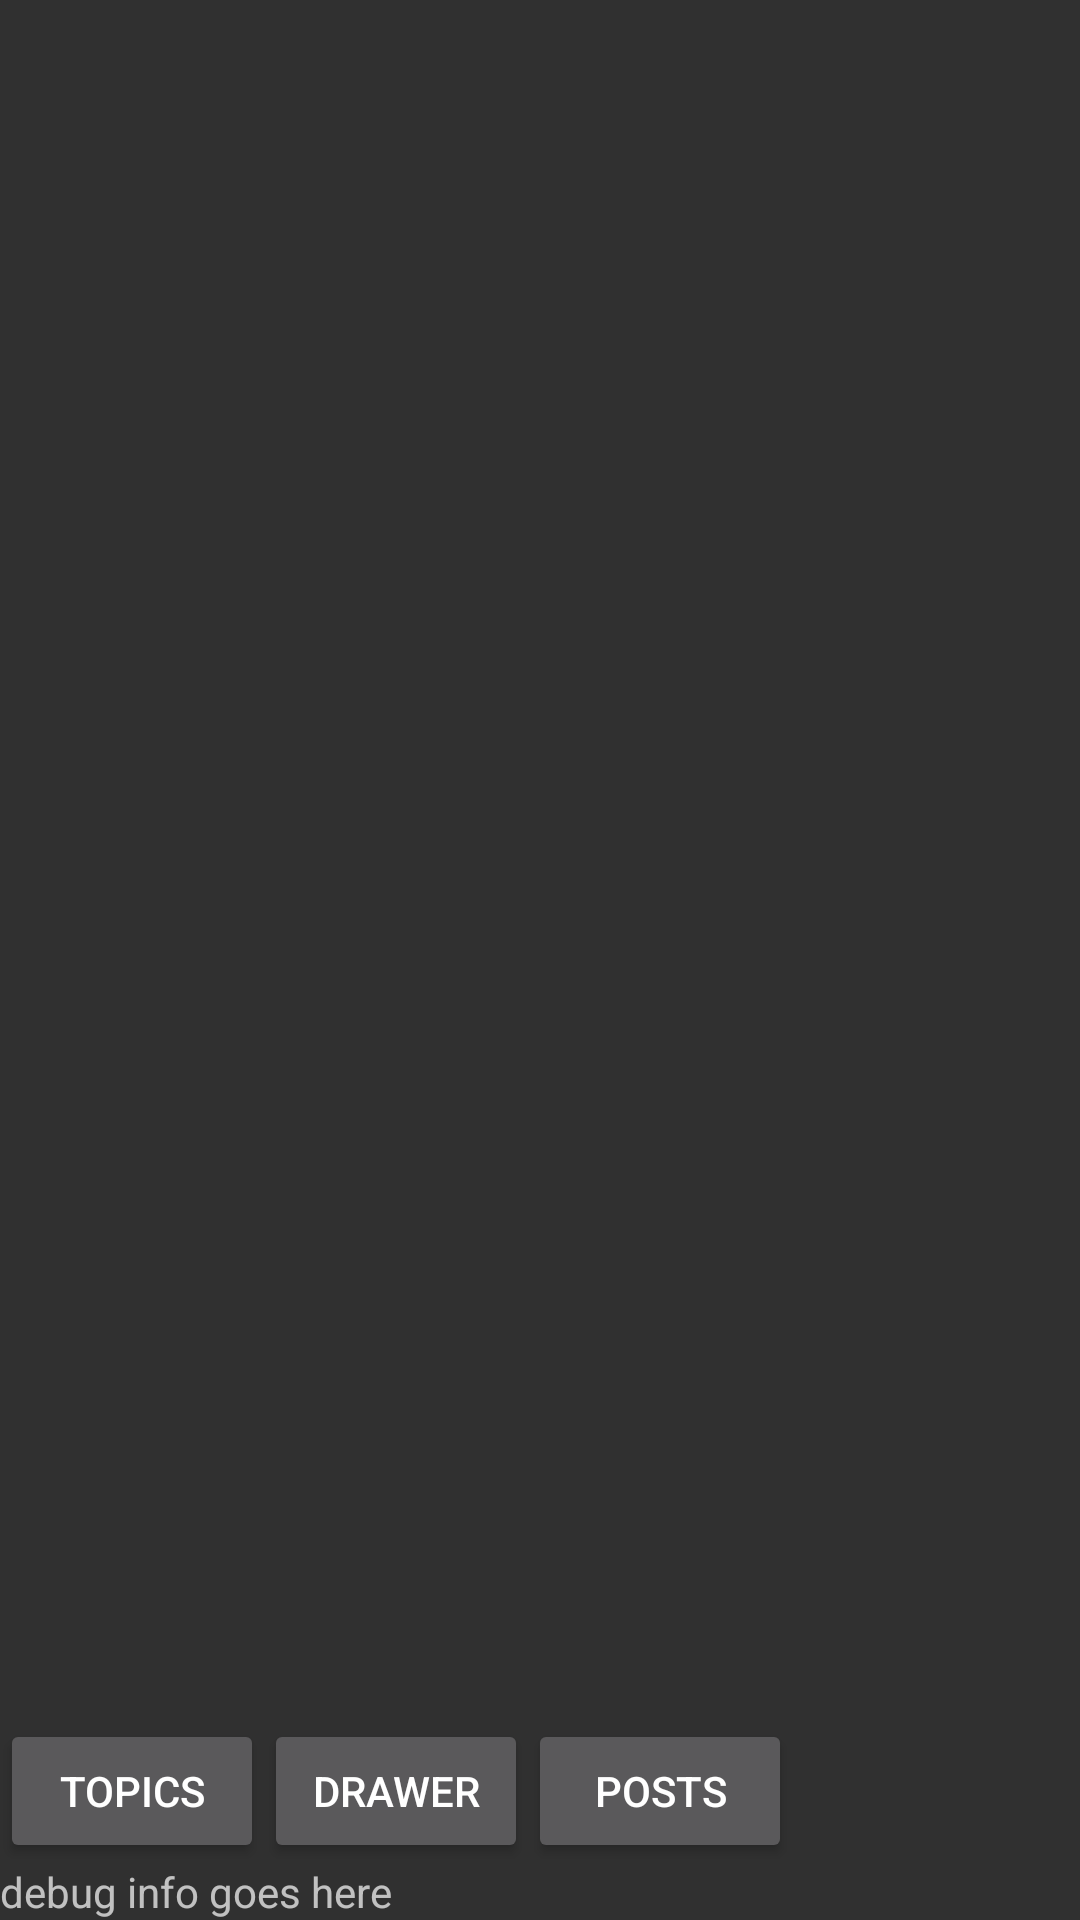

Produce the Android XML layout that renders to this screen, including the resource entries it uses.
<!-- AndroidManifest.xml: application theme AppTheme -->
<!-- res/layout/fragment_debug.xml -->
<RelativeLayout xmlns:android="http://schemas.android.com/apk/res/android"
                xmlns:tools="http://schemas.android.com/tools"
                android:layout_width="match_parent"
                android:layout_height="match_parent"
                android:paddingBottom="0dp"
                android:paddingLeft="0dp"
                android:paddingRight="0dp"
                android:paddingTop="0dp"
                tools:context=".MainActivity$PlaceholderFragment">

	<TextView
			android:layout_alignParentBottom="true"
			android:id="@+id/textoutput"
			android:layout_width="fill_parent"
			android:layout_height="wrap_content"
			android:text="debug info goes here" />

	<Button
			android:id="@+id/testbutton"
			android:layout_width="wrap_content"
			android:layout_height="wrap_content"
			android:layout_above="@id/textoutput"
			android:layout_alignParentLeft="true"
			android:layout_alignParentStart="true"
			android:onClick="loadPage"
			android:text="topics" />

	<ListView
			android:layout_width="fill_parent"
			android:layout_height="wrap_content"
			android:id="@+id/listview"
			android:layout_above="@+id/testbutton"
			android:layout_alignParentTop="true">

	</ListView>

	<Button
			android:layout_width="wrap_content"
			android:layout_height="wrap_content"
			android:text="drawer"
			android:id="@+id/testbutton2"
			android:layout_below="@+id/listview"
			android:layout_toRightOf="@+id/testbutton"
			android:onClick="addDrawer" />

	<Button
			android:layout_width="wrap_content"
			android:layout_height="wrap_content"
			android:text="posts"
			android:id="@+id/testbutton3"
			android:layout_below="@+id/listview"
			android:layout_toRightOf="@+id/testbutton2"
			android:onClick="loadTopic" />

</RelativeLayout>
<!-- resources referenced by this layout -->
<resources>
  <style name="AppTheme" parent="android:Theme.Holo.Light.DarkActionBar">
  		
  	</style>
</resources>
